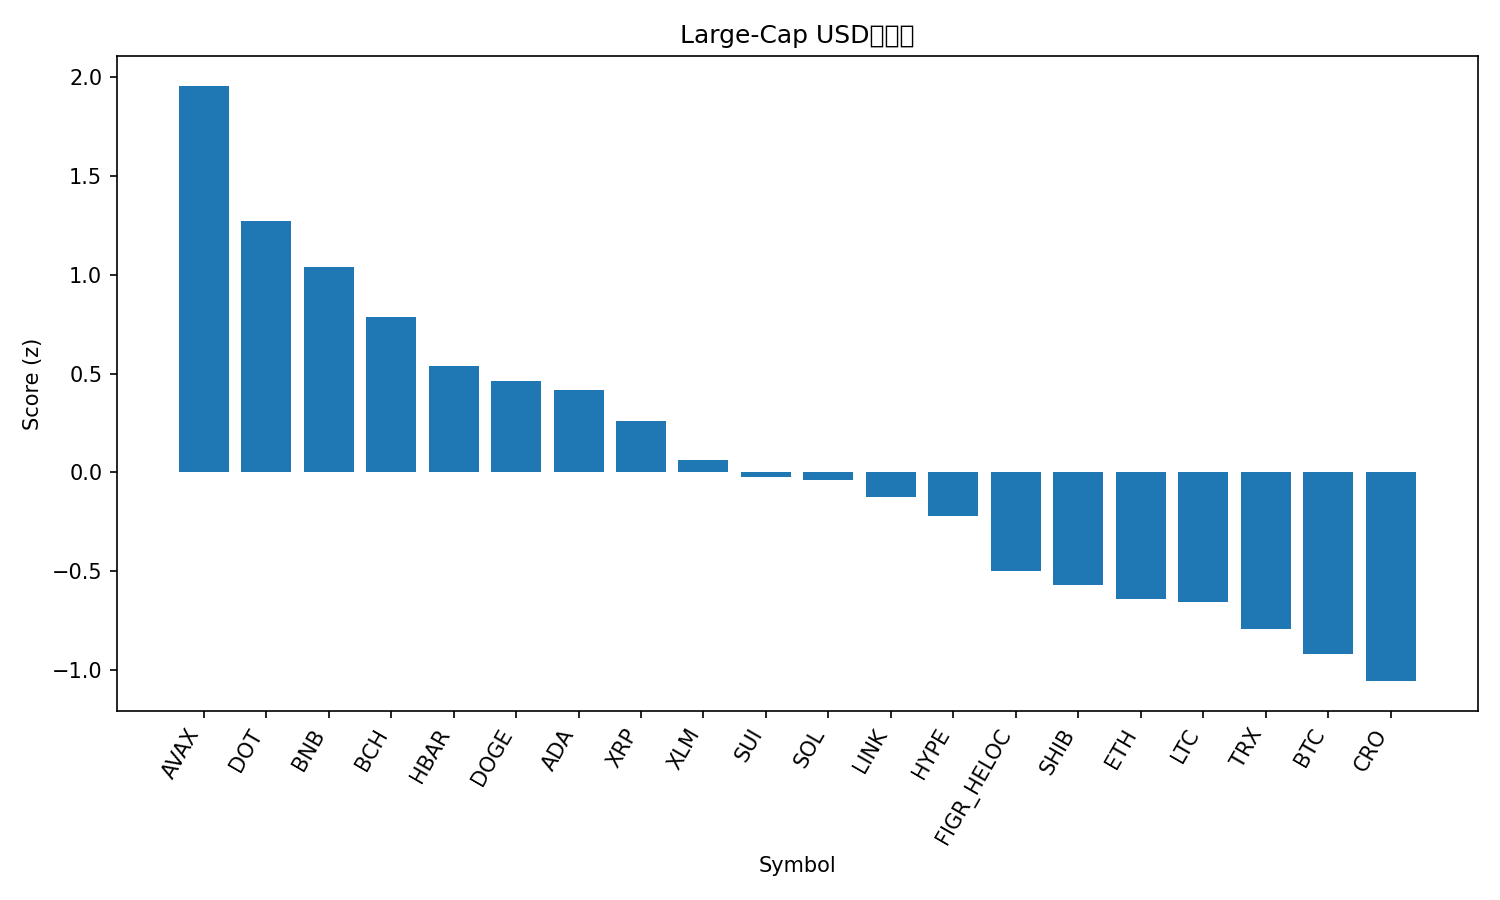

The data file committed next to this chart (first rows):
rank, name, symbol, price, pct_1h, pct_24h, pct_7d, pct_1h_vs_btc, pct_24h_vs_btc, pct_7d_vs_btc, market_cap_rank, market_cap, volume_usd, score
1, Avalanche, AVAX, 32.85, 0.7732, 9.384, 13.87, 0.7766, 9.283, 11.16, 17, 13870110246, 1735394416, 1.958
2, Polkadot, DOT, 4.49, 0.8366, 6.66, 6.303, 0.84, 6.559, 3.597, 33, 6831439606, 390746375, 1.271
3, BNB, BNB, 1003, 0.6486, 5.295, 11.76, 0.652, 5.194, 9.052, 5, 139571712245, 2782113363, 1.039
4, Bitcoin Cash, BCH, 636, 0.5426, 5.681, 7.017, 0.546, 5.579, 4.311, 21, 12674615004, 1216579418, 0.7863
5, Hedera, HBAR, 0.2462, 0.6999, 3.922, 3.581, 0.7032, 3.821, 0.875, 25, 10435126197, 393509484, 0.5391
6, Dogecoin, DOGE, 0.28, 0.2165, 4.899, 11.81, 0.2199, 4.797, 9.106, 8, 42278767351, 5327400991, 0.4646
7, Cardano, ADA, 0.9108, 0.6358, 3.844, 2.684, 0.6392, 3.743, -0.02181, 10, 33249774010, 2459487454, 0.4174
8, XRP, XRP, 3.1, 0.6685, 2.504, 3.233, 0.6719, 2.403, 0.5263, 3, 185093337797, 7167249732, 0.2603
9, Stellar, XLM, 0.3973, 0.5005, 2.882, 2.037, 0.5039, 2.781, -0.669, 22, 12653470614, 295194534, 0.06512
10, Sui, SUI, 3.8, -0.04343, 5.581, 4.571, -0.04005, 5.48, 1.865, 19, 13533622654, 1828408179, -0.02424
11, Solana, SOL, 244.9, 0.02938, 3.695, 9.64, 0.03276, 3.594, 6.933, 6, 132890500785, 11324762169, -0.03731
12, Chainlink, LINK, 23.97, 0.4719, 2.32, 0.5156, 0.4753, 2.219, -2.191, 13, 16249160907, 1326836995, -0.1224
13, Hyperliquid, HYPE, 58.28, -0.2881, 6.044, 5.031, -0.2847, 5.943, 2.325, 14, 15779438617, 726623526, -0.2207
14, Figure Heloc, FIGR_HELOC, 1.025, 0.0, 2.77, 3.237, 0.003379, 2.669, 0.5307, 20, 12807380923, 73182580, -0.5016
15, Shiba Inu, SHIB, 1.335e-05, 0.09484, 2.091, 1.587, 0.09822, 1.99, -1.119, 31, 7861509429, 273804979, -0.5685
16, Ethereum, ETH, 4582, 0.0359, 1.357, 3.3, 0.03928, 1.256, 0.5939, 2, 552681157556, 43534792408, -0.6413
17, Litecoin, LTC, 115.7, 0.3467, 0.3961, -1.041, 0.3501, 0.2949, -3.747, 26, 8823115509, 673120747, -0.6583
18, TRON, TRX, 0.3442, 0.1622, 0.7082, -0.1947, 0.1656, 0.6071, -2.901, 11, 32582358843, 873260322, -0.7912
19, Bitcoin, BTC, 117164, -0.003379, 0.1011, 2.706, 0.0, 0.0, 0.0, 1, 2334208088302, 59650131382, -0.9198
20, Cronos, CRO, 0.237, -0.1654, 3.336, -8.15, -0.162, 3.235, -10.86, 28, 8248154566, 51742883, -1.057
21, Toncoin, TON, 3.13, -0.05996, -0.2479, -2.724, -0.05658, -0.349, -5.43, 30, 7965609307, 167404324, -1.318
